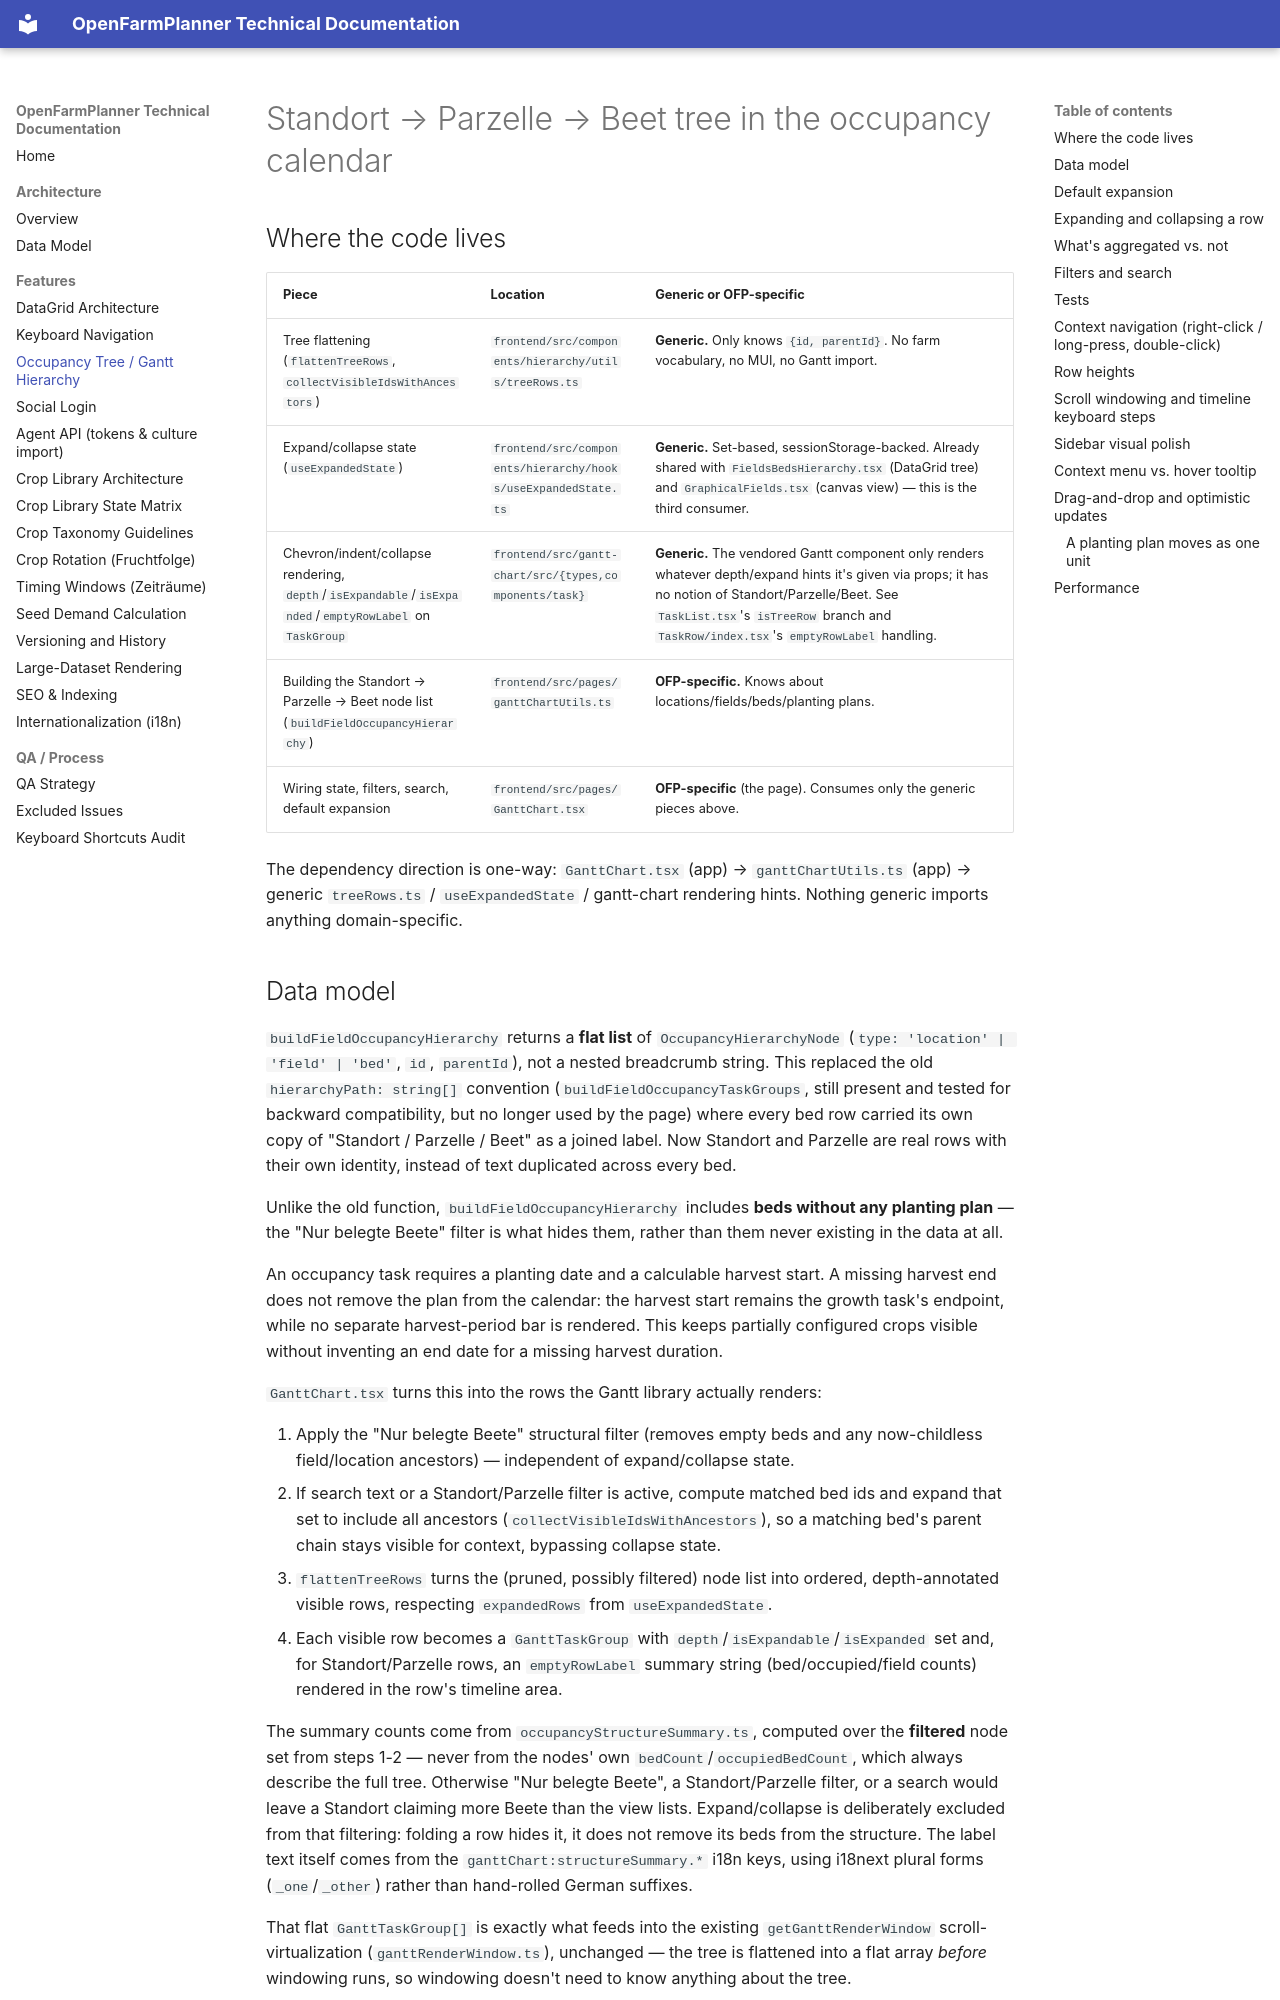

repository: OpenFarmPlanner/planner · page: occupancy-tree-hierarchy/index.html · generator: mkdocs

# Standort → Parzelle → Beet tree in the occupancy calendar

## Where the code lives

| Piece | Location | Generic or OFP-specific |
|---|---|---|
| Tree flattening (`flattenTreeRows`, `collectVisibleIdsWithAncestors`) | `frontend/src/components/hierarchy/utils/treeRows.ts` | **Generic.** Only knows `{id, parentId}`. No farm vocabulary, no MUI, no Gantt import. |
| Expand/collapse state (`useExpandedState`) | `frontend/src/components/hierarchy/hooks/useExpandedState.ts` | **Generic.** Set-based, sessionStorage-backed. Already shared with `FieldsBedsHierarchy.tsx` (DataGrid tree) and `GraphicalFields.tsx` (canvas view) — this is the third consumer. |
| Chevron/indent/collapse rendering, `depth`/`isExpandable`/`isExpanded`/`emptyRowLabel` on `TaskGroup` | `frontend/src/gantt-chart/src/{types,components/task}` | **Generic.** The vendored Gantt component only renders whatever depth/expand hints it's given via props; it has no notion of Standort/Parzelle/Beet. See `TaskList.tsx`'s `isTreeRow` branch and `TaskRow/index.tsx`'s `emptyRowLabel` handling. |
| Building the Standort → Parzelle → Beet node list (`buildFieldOccupancyHierarchy`) | `frontend/src/pages/ganttChartUtils.ts` | **OFP-specific.** Knows about locations/fields/beds/planting plans. |
| Wiring state, filters, search, default expansion | `frontend/src/pages/GanttChart.tsx` | **OFP-specific** (the page). Consumes only the generic pieces above. |

The dependency direction is one-way: `GanttChart.tsx` (app) → `ganttChartUtils.ts` (app) → generic `treeRows.ts` / `useExpandedState` / gantt-chart rendering hints. Nothing generic imports anything domain-specific.

## Data model

`buildFieldOccupancyHierarchy` returns a **flat list** of `OccupancyHierarchyNode` (`type: 'location' | 'field' | 'bed'`, `id`, `parentId`), not a nested breadcrumb string. This replaced the old `hierarchyPath: string[]` convention (`buildFieldOccupancyTaskGroups`, still present and tested for backward compatibility, but no longer used by the page) where every bed row carried its own copy of "Standort / Parzelle / Beet" as a joined label. Now Standort and Parzelle are real rows with their own identity, instead of text duplicated across every bed.

Unlike the old function, `buildFieldOccupancyHierarchy` includes **beds without any planting plan** — the "Nur belegte Beete" filter is what hides them, rather than them never existing in the data at all.

An occupancy task requires a planting date and a calculable harvest start. A
missing harvest end does not remove the plan from the calendar: the harvest
start remains the growth task's endpoint, while no separate harvest-period bar
is rendered. This keeps partially configured crops visible without inventing
an end date for a missing harvest duration.

`GanttChart.tsx` turns this into the rows the Gantt library actually renders:

1. Apply the "Nur belegte Beete" structural filter (removes empty beds and any now-childless field/location ancestors) — independent of expand/collapse state.
2. If search text or a Standort/Parzelle filter is active, compute matched bed ids and expand that set to include all ancestors (`collectVisibleIdsWithAncestors`), so a matching bed's parent chain stays visible for context, bypassing collapse state.
3. `flattenTreeRows` turns the (pruned, possibly filtered) node list into ordered, depth-annotated visible rows, respecting `expandedRows` from `useExpandedState`.
4. Each visible row becomes a `GanttTaskGroup` with `depth`/`isExpandable`/`isExpanded` set and, for Standort/Parzelle rows, an `emptyRowLabel` summary string (bed/occupied/field counts) rendered in the row's timeline area.

The summary counts come from `occupancyStructureSummary.ts`, computed over the **filtered** node set from steps 1-2 — never from the nodes' own `bedCount`/`occupiedBedCount`, which always describe the full tree. Otherwise "Nur belegte Beete", a Standort/Parzelle filter, or a search would leave a Standort claiming more Beete than the view lists. Expand/collapse is deliberately excluded from that filtering: folding a row hides it, it does not remove its beds from the structure. The label text itself comes from the `ganttChart:structureSummary.*` i18n keys, using i18next plural forms (`_one`/`_other`) rather than hand-rolled German suffixes.

That flat `GanttTaskGroup[]` is exactly what feeds into the existing `getGanttRenderWindow` scroll-virtualization (`ganttRenderWindow.ts`), unchanged — the tree is flattened into a flat array *before* windowing runs, so windowing doesn't need to know anything about the tree.
